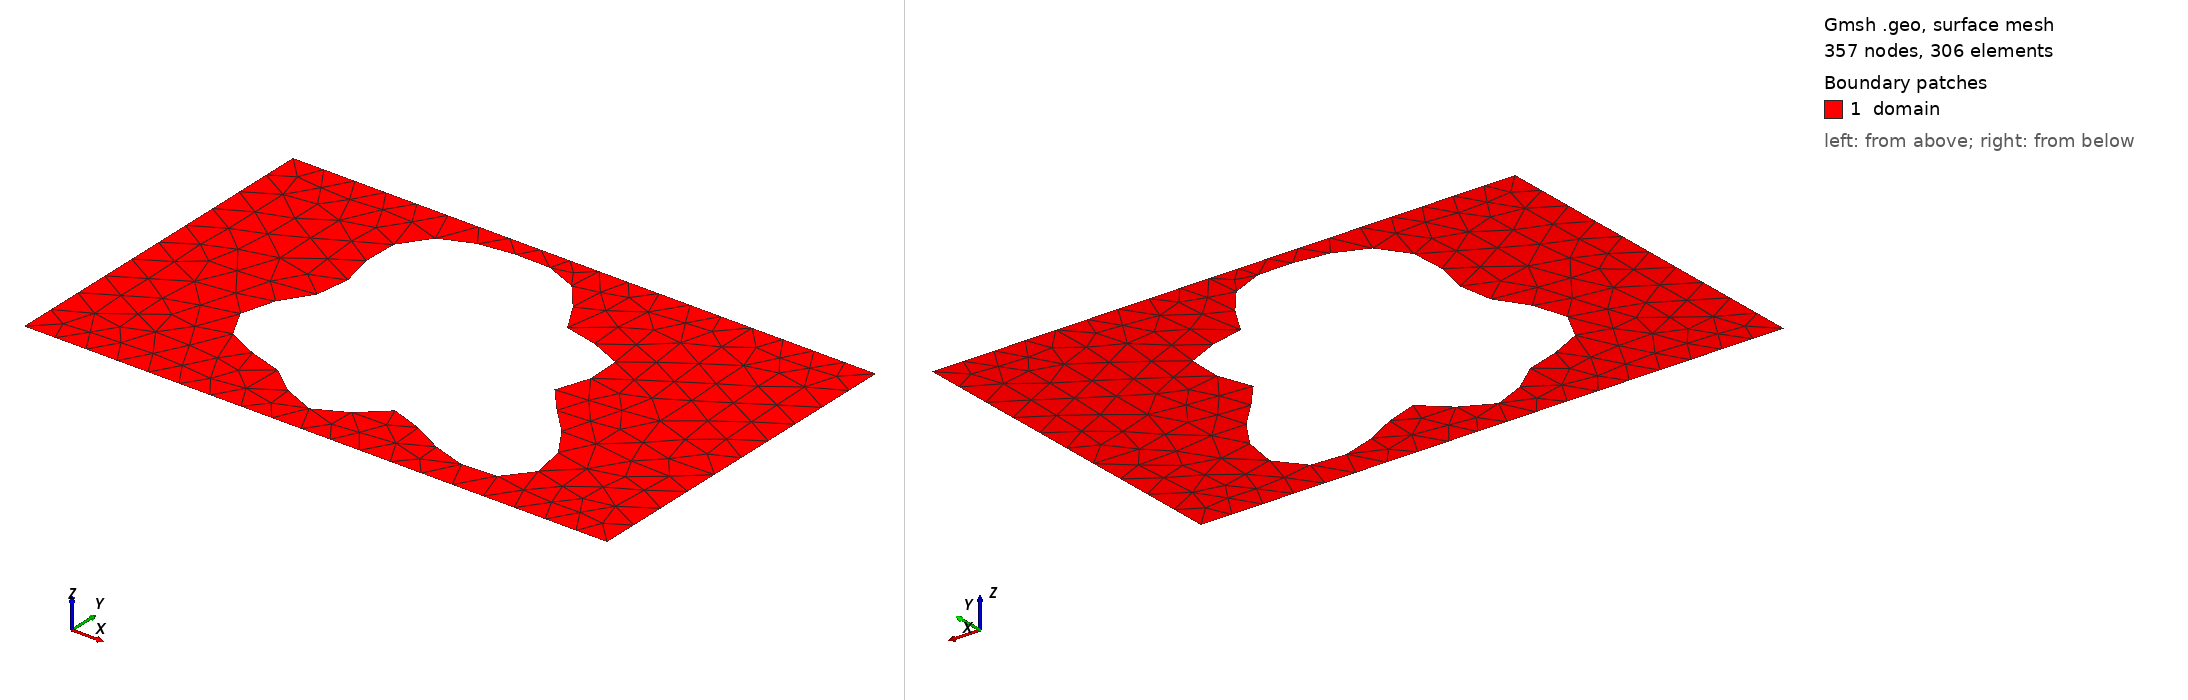

Gmsh geometry script, surface-meshed: 357 nodes, 306 surface elements. Boundary patches (legend numbers): 1 domain. Left view from above one corner, right view from below the opposite corner. Legend entries are the model's physical surfaces. The drawing asked Gmsh for element sizes between 1% and 20% of the model's largest extent; the script's own settings can give other sizes.

=== shape_141.geo (drawn) ===
SetFactory("OpenCASCADE");
lc = 0.060000;

Point(1) = {0.0000000000, -0.3000000000, 0, lc};
Point(2) = {0.4250000000, -0.3000000000, 0, lc};
Point(3) = {0.5750000000, -0.3000000000, 0, lc};
Point(4) = {1.0000000000, -0.3000000000, 0, lc};
Point(5) = {1.0000000000, 0.3000000000, 0, lc};
Point(6) = {0.5750000000, 0.3000000000, 0, lc};
Point(7) = {0.4250000000, 0.3000000000, 0, lc};
Point(8) = {0.0000000000, 0.3000000000, 0, lc};
Line(1) = {1, 2};
Line(2) = {2, 3};
Line(3) = {3, 4};
Line(4) = {4, 5};
Line(5) = {5, 6};
Line(6) = {6, 7};
Line(7) = {7, 8};
Line(8) = {8, 1};
Curve Loop(1) = {1, 2, 3, 4, 5, 6, 7, 8};
Point(9) = {0.6806366331, -0.0020107443, 0, lc};
Point(10) = {0.6798076197, 0.0050539163, 0, lc};
Point(11) = {0.6809052288, 0.0122268060, 0, lc};
Point(12) = {0.6835816898, 0.0197175806, 0, lc};
Point(13) = {0.6874042804, 0.0276711778, 0, lc};
Point(14) = {0.6918853503, 0.0361576250, 0, lc};
Point(15) = {0.6965146764, 0.0451682554, 0, lc};
Point(16) = {0.7007919947, 0.0546184550, 0, lc};
Point(17) = {0.7042576005, 0.0643565732, 0, lc};
Point(18) = {0.7065190901, 0.0741781704, 0, lc};
Point(19) = {0.7072726343, 0.0838443919, 0, lc};
Point(20) = {0.7063175872, 0.0931029662, 0, lc};
Point(21) = {0.7035637208, 0.1017101521, 0, lc};
Point(22) = {0.6990309007, 0.1094519157, 0, lc};
Point(23) = {0.6928415356, 0.1161627007, 0, lc};
Point(24) = {0.6852066189, 0.1217403621, 0, lc};
Point(25) = {0.6764065890, 0.1261561448, 0, lc};
Point(26) = {0.6667685474, 0.1294589777, 0, lc};
Point(27) = {0.6566415664, 0.1317737921, 0, lc};
Point(28) = {0.6463718810, 0.1332940308, 0, lc};
Point(29) = {0.6362796948, 0.1342689505, 0, lc};
Point(30) = {0.6266391393, 0.1349867047, 0, lc};
Point(31) = {0.6176626356, 0.1357545015, 0, lc};
Point(32) = {0.6094905339, 0.1368773358, 0, lc};
Point(33) = {0.6021864840, 0.1386368848, 0, lc};
Point(34) = {0.5957385512, 0.1412721232, 0, lc};
Point(35) = {0.5900656674, 0.1449630670, 0, lc};
Point(36) = {0.5850286319, 0.1498188029, 0, lc};
Point(37) = {0.5804445739, 0.1558706215, 0, lc};
Point(38) = {0.5761035803, 0.1630706829, 0, lc};
Point(39) = {0.5717860942, 0.1712962180, 0, lc};
Point(40) = {0.5672796988, 0.1803588593, 0, lc};
Point(41) = {0.5623940232, 0.1900183138, 0, lc};
Point(42) = {0.5569727187, 0.1999992785, 0, lc};
Point(43) = {0.5509017438, 0.2100102775, 0, lc};
Point(44) = {0.5441135358, 0.2197629763, 0, lc};
Point(45) = {0.5365870064, 0.2289905227, 0, lc};
Point(46) = {0.5283436527, 0.2374635680, 0, lc};
Point(47) = {0.5194403895, 0.2450028247, 0, lc};
Point(48) = {0.5099599657, 0.2514873096, 0, lc};
Point(49) = {0.5000000000, 0.2568577715, 0, lc};
Point(50) = {0.4896617540, 0.2611151860, 0, lc};
Point(51) = {0.4790397415, 0.2643145910, 0, lc};
Point(52) = {0.4682131619, 0.2665548951, 0, lc};
Point(53) = {0.4572399482, 0.2679655972, 0, lc};
Point(54) = {0.4461539586, 0.2686915861, 0, lc};
Point(55) = {0.4349655302, 0.2688773178, 0, lc};
Point(56) = {0.4236652954, 0.2686517018, 0, lc};
Point(57) = {0.4122308435, 0.2681149437, 0, lc};
Point(58) = {0.4006355359, 0.2673284211, 0, lc};
Point(59) = {0.3888585699, 0.2663084036, 0, lc};
Point(60) = {0.3768952465, 0.2650241088, 0, lc};
Point(61) = {0.3647663579, 0.2634002224, 0, lc};
Point(62) = {0.3525256574, 0.2613236426, 0, lc};
Point(63) = {0.3402645227, 0.2586538638, 0, lc};
Point(64) = {0.3281131455, 0.2552361126, 0, lc};
Point(65) = {0.3162378722, 0.2509161261, 0, lc};
Point(66) = {0.3048346484, 0.2455553240, 0, lc};
Point(67) = {0.2941188649, 0.2390450934, 0, lc};
Point(68) = {0.2843122290, 0.2313189718, 0, lc};
Point(69) = {0.2756275755, 0.2223616802, 0, lc};
Point(70) = {0.2682527469, 0.2122142129, 0, lc};
Point(71) = {0.2623348129, 0.2009745016, 0, lc};
Point(72) = {0.2579659279, 0.1887935332, 0, lc};
Point(73) = {0.2551720618, 0.1758671648, 0, lc};
Point(74) = {0.2539056679, 0.1624242313, 0, lc};
Point(75) = {0.2540430903, 0.1487118438, 0, lc};
Point(76) = {0.2553871843, 0.1349790147, 0, lc};
Point(77) = {0.2576752413, 0.1214598873, 0, lc};
Point(78) = {0.2605919132, 0.1083578954, 0, lc};
Point(79) = {0.2637864433, 0.0958321145, 0, lc};
Point(80) = {0.2668931625, 0.0839869083, 0, lc};
Point(81) = {0.2695539367, 0.0728657206, 0, lc};
Point(82) = {0.2714410592, 0.0624495437, 0, lc};
Point(83) = {0.2722790069, 0.0526602292, 0, lc};
Point(84) = {0.2718635138, 0.0433684243, 0, lc};
Point(85) = {0.2700765649, 0.0344055503, 0, lc};
Point(86) = {0.2668961718, 0.0255789119, 0, lc};
Point(87) = {0.2624001353, 0.0166887706, 0, lc};
Point(88) = {0.2567634091, 0.0075460474, 0, lc};
Point(89) = {0.2502491220, -0.0020107443, 0, lc};
Point(90) = {0.2431937639, -0.0121006888, 0, lc};
Point(91) = {0.2359874552, -0.0227889822, 0, lc};
Point(92) = {0.2290505769, -0.0340797218, 0, lc};
Point(93) = {0.2228083020, -0.0459135962, 0, lc};
Point(94) = {0.2176647342, -0.0581707204, 0, lc};
Point(95) = {0.2139783915, -0.0706784571, 0, lc};
Point(96) = {0.2120406906, -0.0832236688, 0, lc};
Point(97) = {0.2120588813, -0.0955684851, 0, lc};
Point(98) = {0.2141445701, -0.1074683800, 0, lc};
Point(99) = {0.2183085774, -0.1186911520, 0, lc};
Point(100) = {0.2244624300, -0.1290353039, 0, lc};
Point(101) = {0.2324263166, -0.1383463456, 0, lc};
Point(102) = {0.2419428810, -0.1465296749, 0, lc};
Point(103) = {0.2526958157, -0.1535589433, 0, lc};
Point(104) = {0.2643318864, -0.1594791434, 0, lc};
Point(105) = {0.2764847820, -0.1644040558, 0, lc};
Point(106) = {0.2887990720, -0.1685081308, 0, lc};
Point(107) = {0.3009525646, -0.1720133144, 0, lc};
Point(108) = {0.3126754939, -0.1751717366, 0, lc};
Point(109) = {0.3237652208, -0.1782455235, 0, lc};
Point(110) = {0.3340954776, -0.1814852455, 0, lc};
Point(111) = {0.3436196079, -0.1851086585, 0, lc};
Point(112) = {0.3523677107, -0.1892814105, 0, lc};
Point(113) = {0.3604380584, -0.1941012775, 0, lc};
Point(114) = {0.3679835931, -0.1995872596, 0, lc};
Point(115) = {0.3751946699, -0.2056745328, 0, lc};
Point(116) = {0.3822794963, -0.2122158290, 0, lc};
Point(117) = {0.3894438807, -0.2189893455, 0, lc};
Point(118) = {0.3968719422, -0.2257127947, 0, lc};
Point(119) = {0.4047093478, -0.2320627291, 0, lc};
Point(120) = {0.4130504316, -0.2376978623, 0, lc};
Point(121) = {0.4219302365, -0.2422847700, 0, lc};
Point(122) = {0.4313221203, -0.2455241372, 0, lc};
Point(123) = {0.4411411192, -0.2471756271, 0, lc};
Point(124) = {0.4512527943, -0.2470794965, 0, lc};
Point(125) = {0.4614868394, -0.2451732707, 0, lc};
Point(126) = {0.4716543293, -0.2415021065, 0, lc};
Point(127) = {0.4815671830, -0.2362218904, 0, lc};
Point(128) = {0.4910582052, -0.2295946200, 0, lc};
Point(129) = {0.5000000000, -0.2219761534, 0, lc};
Point(130) = {0.5083211031, -0.2137969598, 0, lc};
Point(131) = {0.5160178643, -0.2055370081, 0, lc};
Point(132) = {0.5231609203, -0.1976963718, 0, lc};
Point(133) = {0.5298954929, -0.1907634576, 0, lc};
Point(134) = {0.5364352208, -0.1851829686, 0, lc};
Point(135) = {0.5430497292, -0.1813257713, 0, lc};
Point(136) = {0.5500466384, -0.1794627387, 0, lc};
Point(137) = {0.5577491672, -0.1797444054, 0, lc};
Point(138) = {0.5664708610, -0.1821878972, 0, lc};
Point(139) = {0.5764892473, -0.1866721226, 0, lc};
Point(140) = {0.5880203598, -0.1929416644, 0, lc};
Point(141) = {0.6011960761, -0.2006192264, 0, lc};
Point(142) = {0.6160460694, -0.2092259114, 0, lc};
Point(143) = {0.6324858949, -0.2182080754, 0, lc};
Point(144) = {0.6503123383, -0.2269690561, 0, lc};
Point(145) = {0.6692066655, -0.2349037394, 0, lc};
Point(146) = {0.6887458682, -0.2414337368, 0, lc};
Point(147) = {0.7084214429, -0.2460409003, 0, lc};
Point(148) = {0.7276646934, -0.2482970221, 0, lc};
Point(149) = {0.7458770764, -0.2478878207, 0, lc};
Point(150) = {0.7624637182, -0.2446297098, 0, lc};
Point(151) = {0.7768679762, -0.2384783352, 0, lc};
Point(152) = {0.7886048013, -0.2295284244, 0, lc};
Point(153) = {0.7972906949, -0.2180050773, 0, lc};
Point(154) = {0.8026682463, -0.2042472009, 0, lc};
Point(155) = {0.8046235676, -0.1886843066, 0, lc};
Point(156) = {0.8031953909, -0.1718083217, 0, lc};
Point(157) = {0.7985751342, -0.1541423737, 0, lc};
Point(158) = {0.7910978296, -0.1362086819, 0, lc};
Point(159) = {0.7812244083, -0.1184977083, 0, lc};
Point(160) = {0.7695164061, -0.1014405959, 0, lc};
Point(161) = {0.7566046545, -0.0853866507, 0, lc};
Point(162) = {0.7431539157, -0.0705872409, 0, lc};
Point(163) = {0.7298256837, -0.0571870092, 0, lc};
Point(164) = {0.7172414894, -0.0452227632, 0, lc};
Point(165) = {0.7059490033, -0.0346298619, 0, lc};
Point(166) = {0.6963930326, -0.0252553915, 0, lc};
Point(167) = {0.6888931759, -0.0168769596, 0, lc};
Point(168) = {0.6836294452, -0.0092255648, 0, lc};
Spline(9) = {9, 10, 11, 12, 13, 14, 15, 16, 17, 18, 19, 20, 21, 22, 23, 24, 25, 26, 27, 28, 29, 30, 31, 32, 33, 34, 35, 36, 37, 38, 39, 40, 41, 42, 43, 44, 45, 46, 47, 48, 49, 50, 51, 52, 53, 54, 55, 56, 57, 58, 59, 60, 61, 62, 63, 64, 65, 66, 67, 68, 69, 70, 71, 72, 73, 74, 75, 76, 77, 78, 79, 80, 81, 82, 83, 84, 85, 86, 87, 88, 89, 90, 91, 92, 93, 94, 95, 96, 97, 98, 99, 100, 101, 102, 103, 104, 105, 106, 107, 108, 109, 110, 111, 112, 113, 114, 115, 116, 117, 118, 119, 120, 121, 122, 123, 124, 125, 126, 127, 128, 129, 130, 131, 132, 133, 134, 135, 136, 137, 138, 139, 140, 141, 142, 143, 144, 145, 146, 147, 148, 149, 150, 151, 152, 153, 154, 155, 156, 157, 158, 159, 160, 161, 162, 163, 164, 165, 166, 167, 168, 9};
Curve Loop(2) = {9};
Plane Surface(1) = {1, 2};

Physical Surface("domain")          = {1};
Physical Curve("contact_source")   = {8};
Physical Curve("contact_drain")    = {4};
Physical Curve("probe_A")          = {6};
Physical Curve("probe_B")          = {2};
Physical Curve("walls")            = {1, 3, 5, 7, 9};
